Image classification data set "image" (mocharifa/Klasifikasi3Cabai on GitHub). Class labels (3): hijau, merah, rawit.

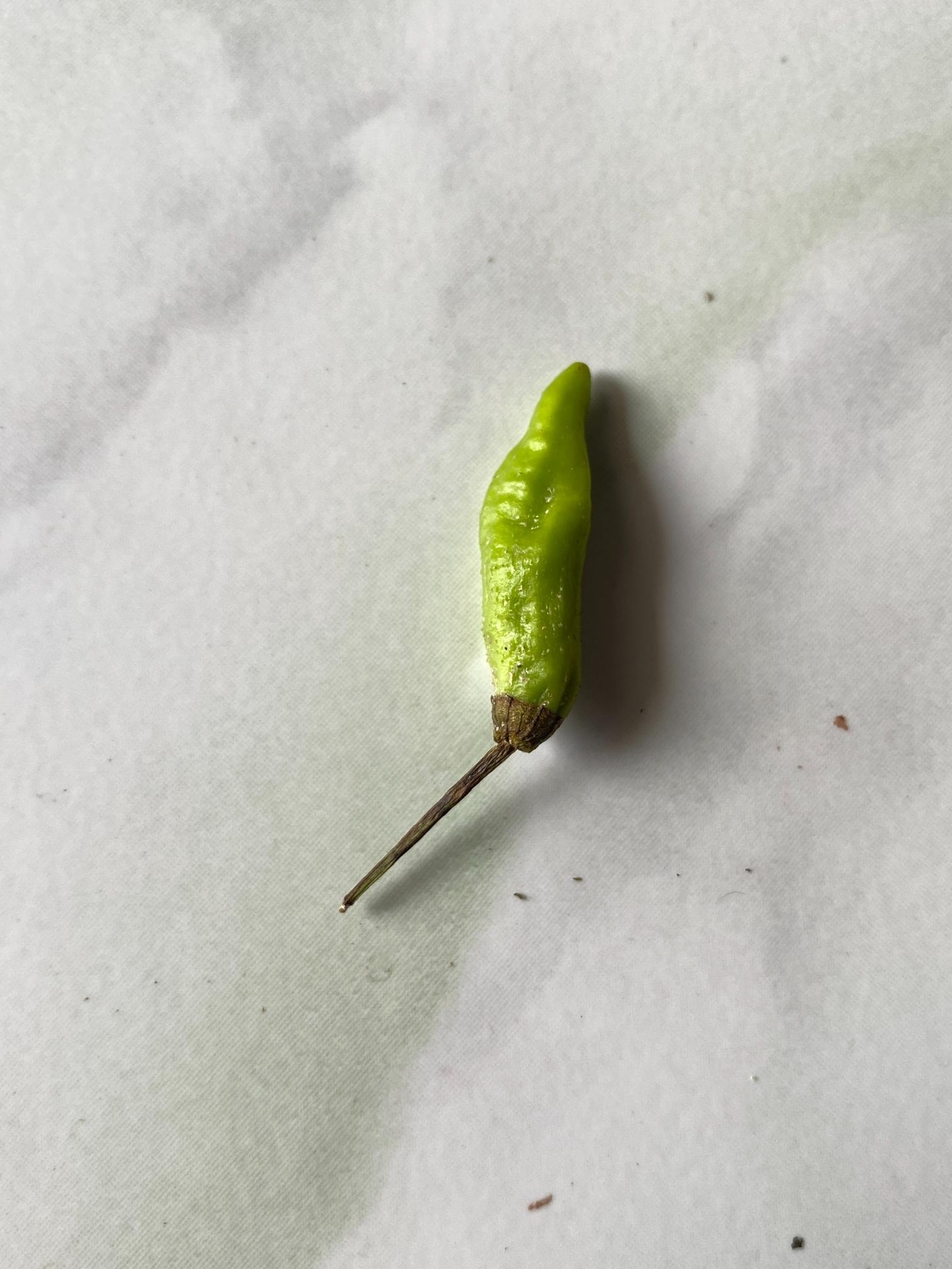
Label: hijau

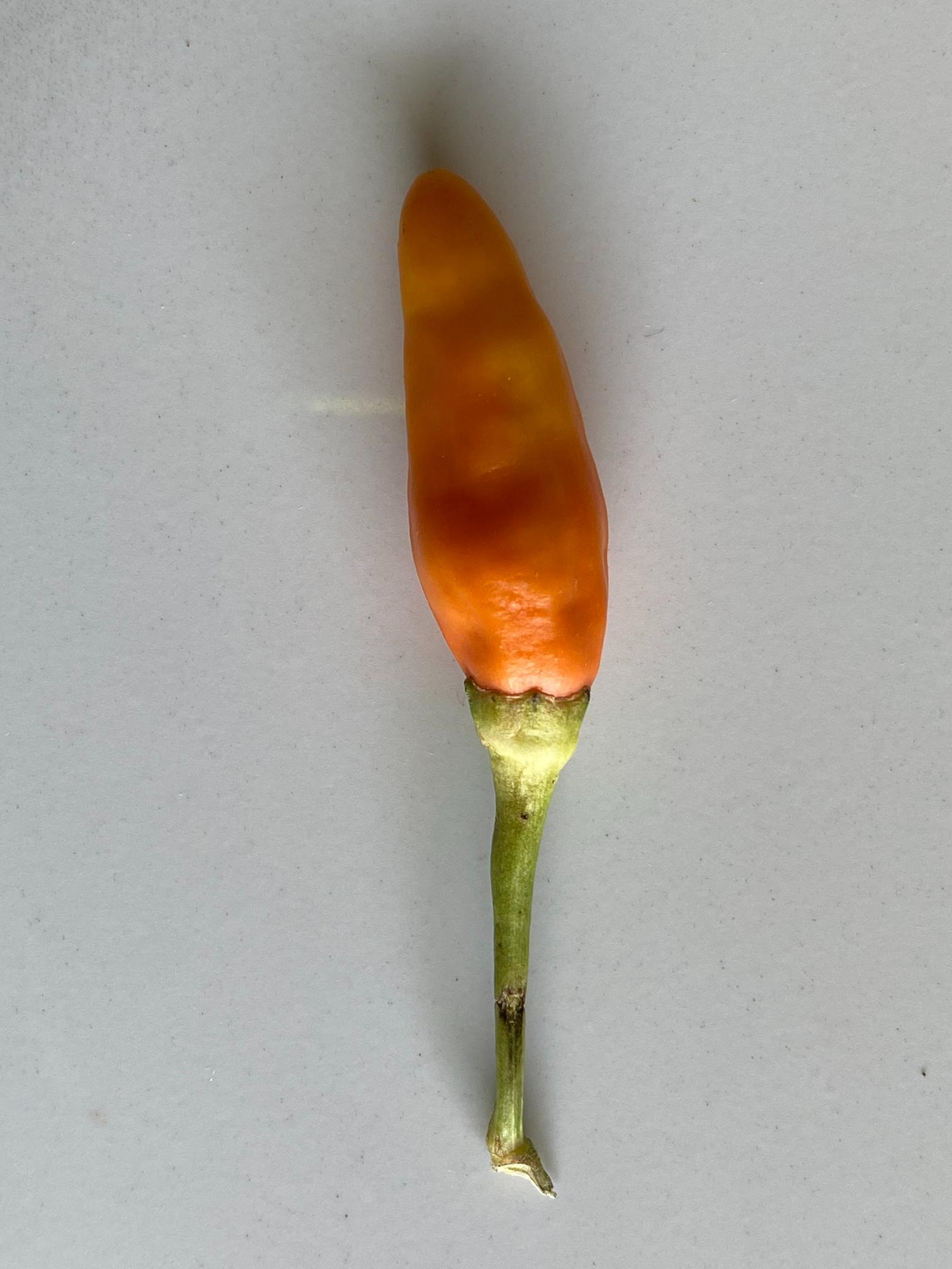
Label: merah

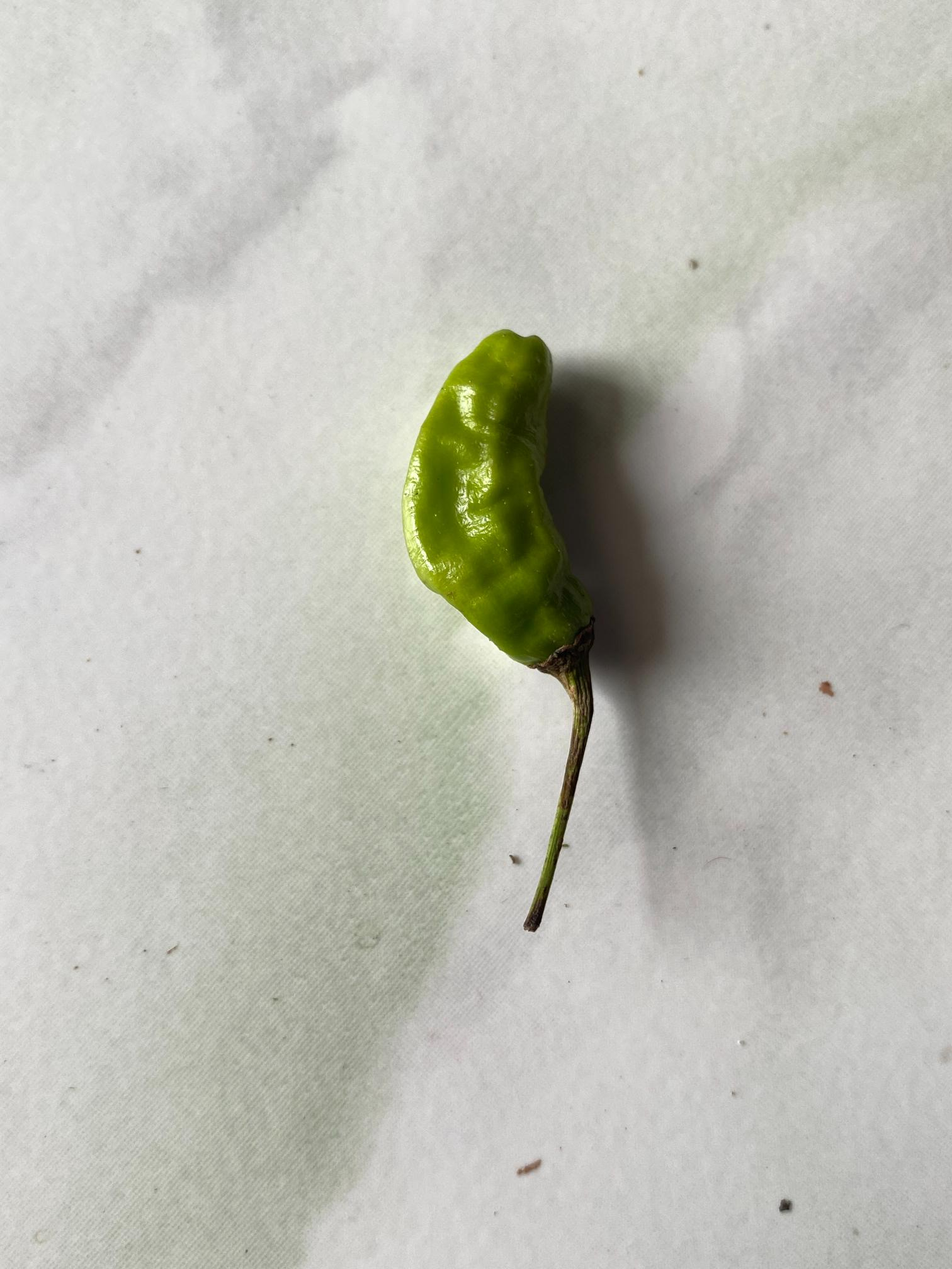
Label: hijau

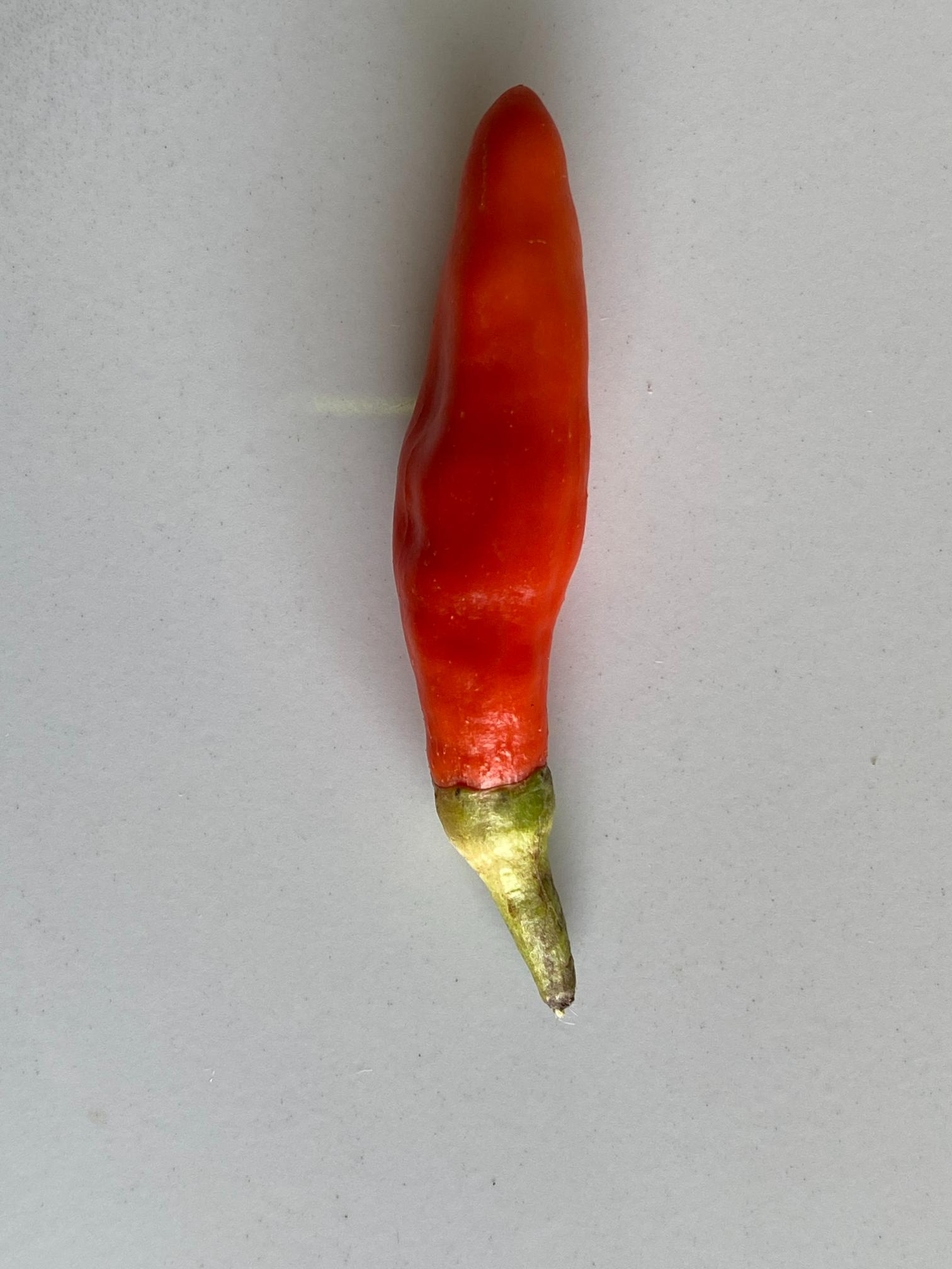
Label: merah

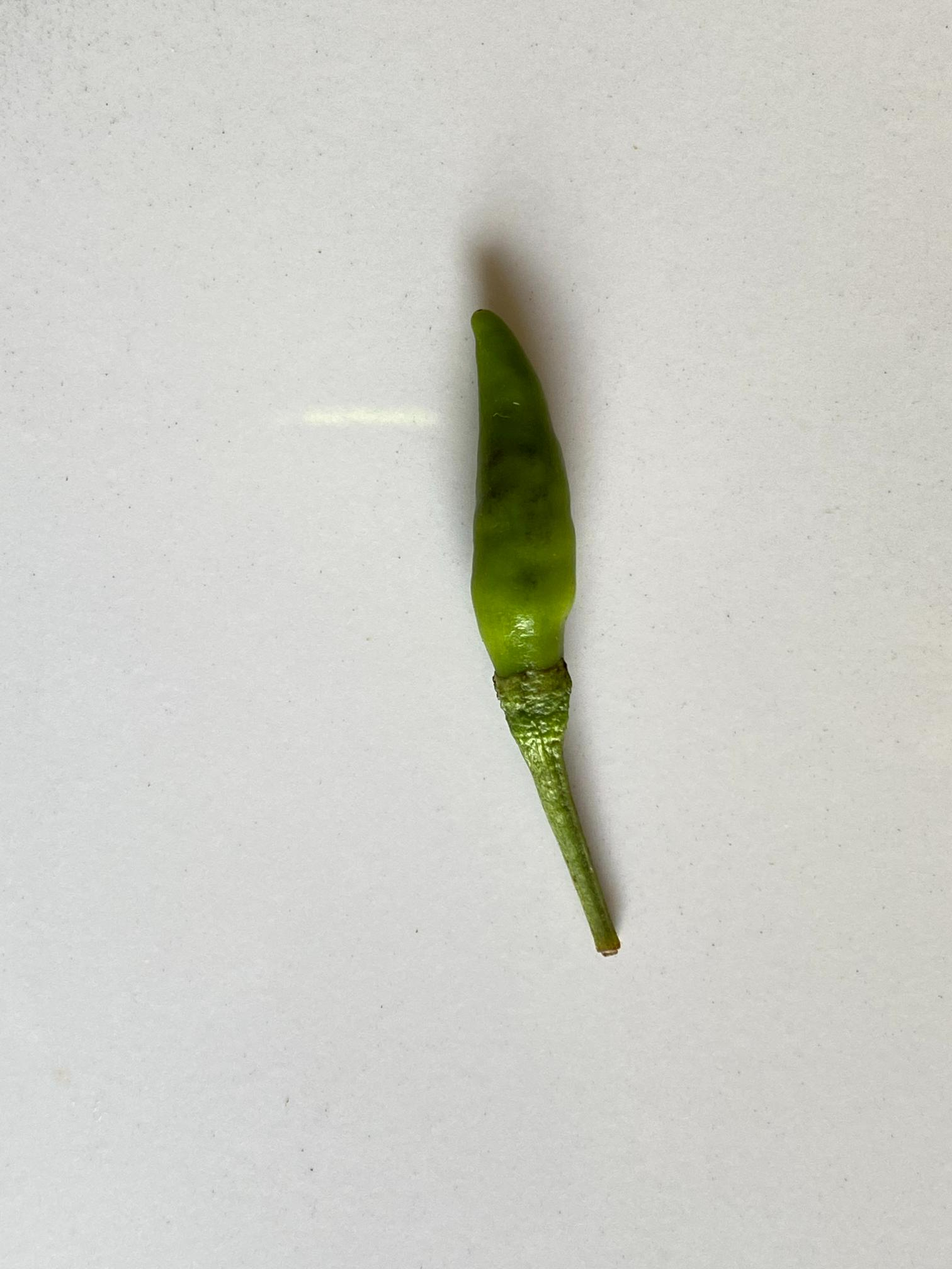
Label: rawit

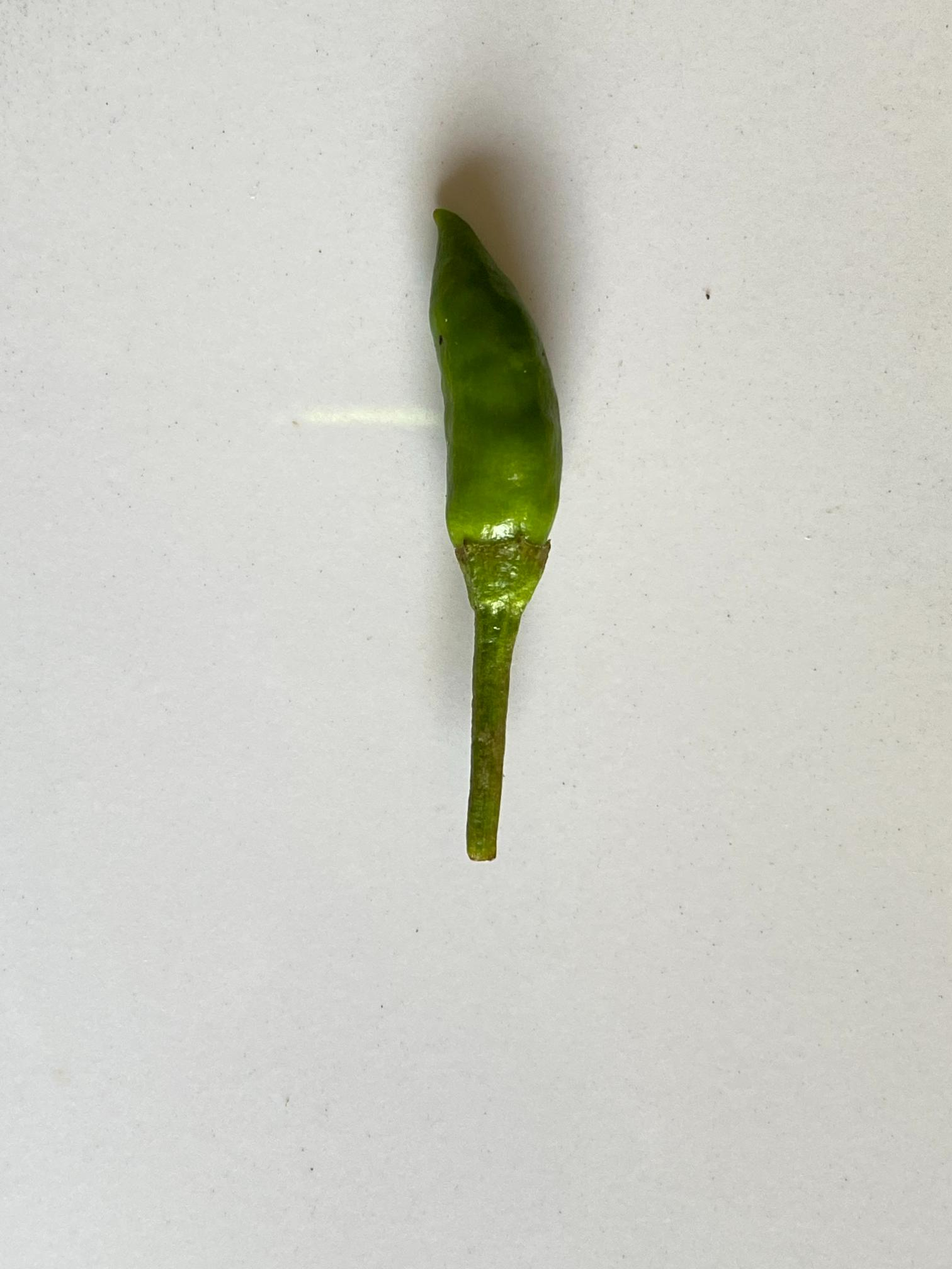
Label: rawit
